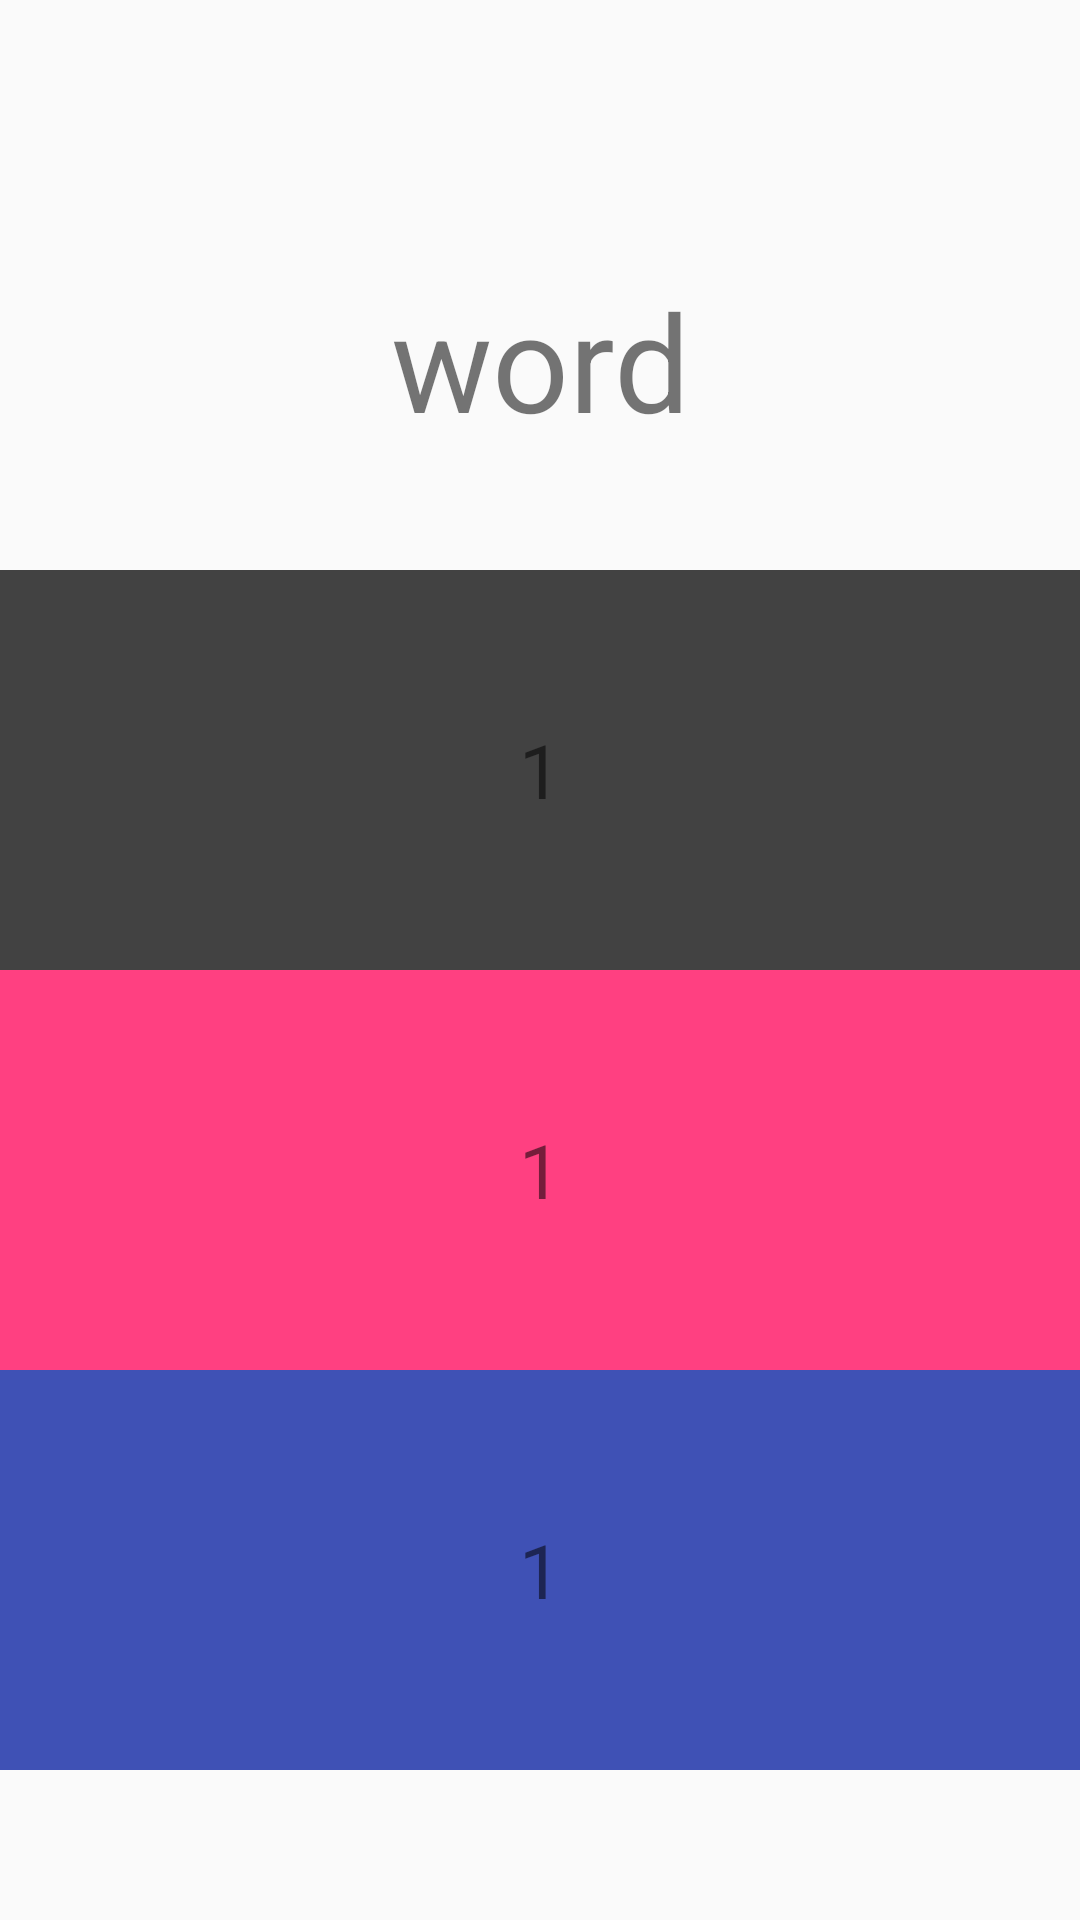

Layout XML and referenced resources for this Android screen:
<!-- AndroidManifest.xml: application theme AppTheme -->
<!-- res/layout/activity_repeat_words_fragment.xml -->
<RelativeLayout xmlns:android="http://schemas.android.com/apk/res/android"


    android:layout_width="match_parent"
    android:layout_height="match_parent"
>

    
    
    
    
    
    
    
    
    
    



            <LinearLayout


                android:layout_below="@+id/wordTextView"
                android:layout_marginBottom="50dp"
                android:orientation="vertical"
                android:weightSum="3"
                android:gravity="center"
                android:layout_width="match_parent"
                android:layout_height="match_parent">

                <TextView
                    android:text="1"
                    android:background="@color/cardview_dark_background"
                    android:layout_gravity="center"
                    android:gravity="center"
                    android:layout_centerHorizontal="true"
                    android:textSize="25sp"
                    android:clickable="true"
                    android:onClick="answer"
                    android:id="@+id/firstPosition"
                    android:layout_width="match_parent"
                    android:layout_weight="1"
                    android:layout_height="0dp" />

                <TextView
                    android:text="1"
                    android:gravity="center"
                    android:background="@color/colorAccent"
                    android:layout_gravity="center_vertical"
                android:layout_height="0dp"
                android:layout_weight="1"
                android:textSize="25sp"
                android:clickable="true"
                android:onClick="answer"
                android:id="@+id/secondPosition"
                android:layout_width="match_parent"
                 />

                <TextView
                    android:text="1"
                    android:background="@color/colorPrimary"
                    android:gravity="center"
                    android:layout_gravity="center_vertical"
                    android:layout_height="0dp"
                    android:textSize="25sp"
                    android:clickable="true"
                    android:onClick="answer"
                    android:id="@+id/thirdPosition"
                    android:layout_width="match_parent"
                    android:layout_weight="1" />
            </LinearLayout>
            




    <TextView
        android:layout_marginBottom="40dp"
        android:gravity="center"
        android:text="word"
        android:layout_marginTop="90dp"
        android:id="@+id/wordTextView"
        android:textSize="@dimen/word_text_size"
        android:layout_width="match_parent"
        android:layout_height="wrap_content"

        android:layout_alignParentStart="true" />


</RelativeLayout>
<!-- resources referenced by this layout -->
<resources>
  <color name="colorAccent">#FF4081</color>
  <color name="colorPrimary">#3F51B5</color>
  <dimen name="test_text_size">35sp</dimen>
  <dimen name="word_text_size">45sp</dimen>
  <string name="test">Test</string>
  <style name="AppTheme" parent="Theme.AppCompat.Light.NoActionBar">
          
          <item name="colorPrimary">@color/colorPrimary</item>
          <item name="colorPrimaryDark">@color/colorPrimaryDark</item>
          <item name="colorAccent">@color/colorAccent</item>
      </style>
  <color name="colorPrimaryDark">#303F9F</color>
</resources>
